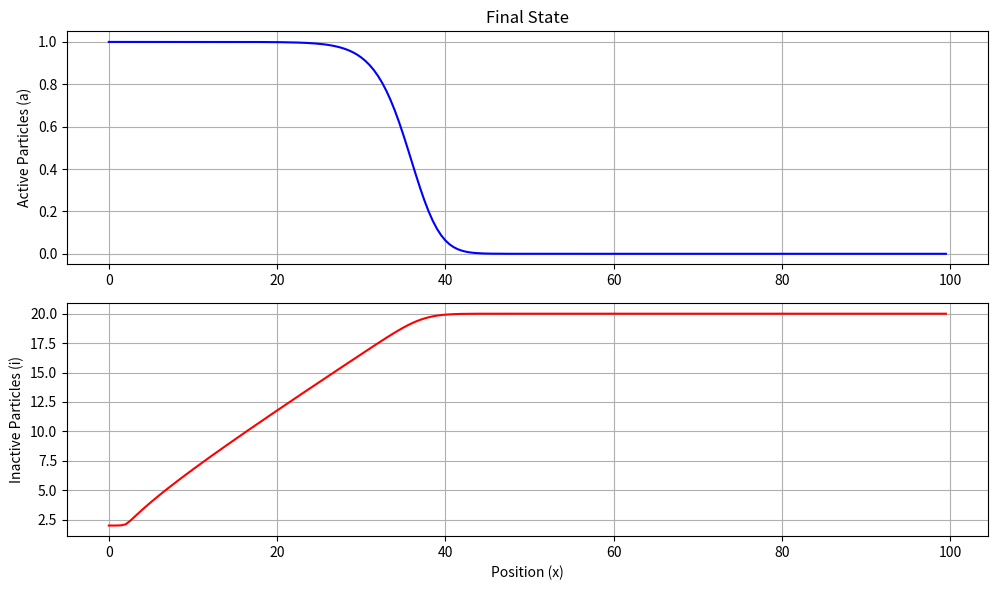
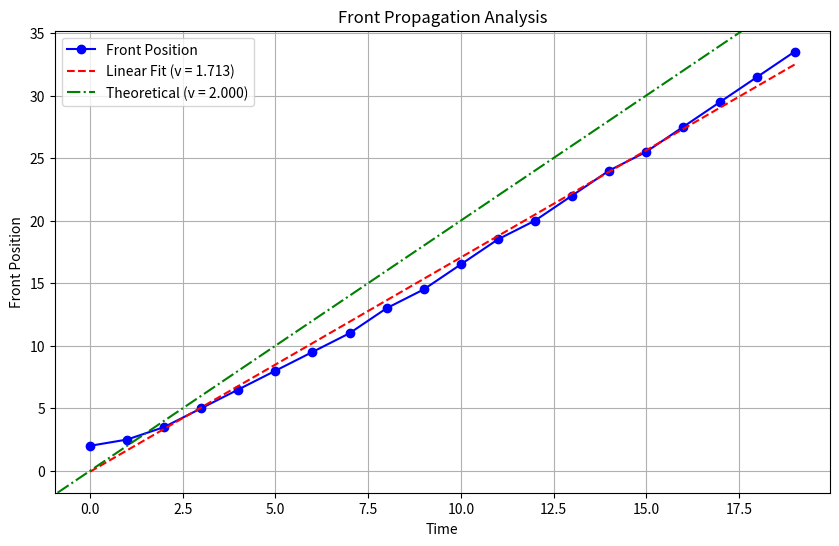
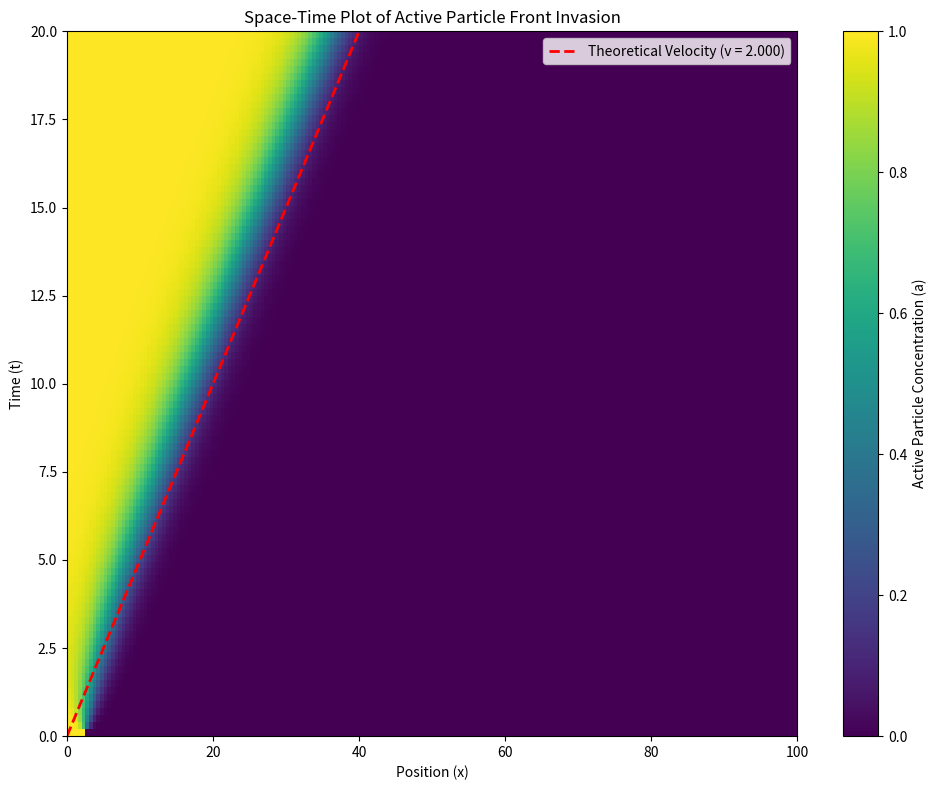

Python code for these plots, in order:
import numpy as np
import matplotlib.pyplot as plt
from matplotlib.animation import FuncAnimation
from scipy.ndimage import laplace
import matplotlib.cm as cm

class FrontInvasionSimulation:
    """
    Simulation of mean-field dynamics of front invasion in branching morphogenesis
    based on the Fisher-KPP equation system.
    """
    
    def __init__(self, length=100, dx=1.0, dt=0.1, D=1.0, rb=1.0, re=0.5, a0=1.0, 
                 save_frames=False, num_frames=100):
        """
        Initialize the simulation parameters.
        
        Parameters:
        -----------
        length : int
            Size of the spatial domain
        dx : float
            Spatial discretization step
        dt : float
            Time discretization step
        D : float
            Diffusion constant for active particles
        rb : float
            Branching rate for active particles
        re : float
            Production rate of inactive particles when active particles move
        a0 : float
            Saturation density for active particles
        save_frames : bool
            Flag to save animation frames
        num_frames : int
            Number of frames to save if save_frames is True
        """
        self.length = length
        self.dx = dx
        self.dt = dt
        self.D = D
        self.rb = rb
        self.re = re
        self.a0 = a0
        self.save_frames = save_frames
        self.num_frames = num_frames
        
        # Initialize spatial grid
        self.x = np.arange(0, length, dx)
        self.nx = len(self.x)
        
        # Initialize concentration fields
        self.a = np.zeros(self.nx)  # Active particles
        self.i = np.zeros(self.nx)  # Inactive particles
        
        # Set initial condition: single active walker at one side
        self.a[0:5] = self.a0  # Start with active particles at the left edge
        
        # Theoretical wave velocity
        self.theoretical_velocity = 2 * np.sqrt(D * rb)
        
        # For animation
        self.fig = None
        self.ax1 = None
        self.ax2 = None
        self.line_a = None
        self.line_i = None
        
        # Track front position
        self.front_positions = []
        self.times = []
        
    def laplacian(self, field):
        """
        Compute the Laplacian of a field using a second-order finite difference scheme.
        """
        # Using scipy's laplace filter with proper scaling for dx
        return laplace(field) / (self.dx**2)
    
    def update(self):
        """
        Update the concentration fields according to the coupled PDEs.
        """
        # Calculate Laplacian of active particles
        lap_a = self.laplacian(self.a)
        
        # Update active particles (Fisher-KPP equation)
        da_dt = self.D * lap_a + self.rb * self.a * (1 - self.a / self.a0)
        self.a += da_dt * self.dt
        
        # Update inactive particles (slave to active particles)
        di_dt = self.re * self.a + self.rb * (self.a0 - self.a)**2
        self.i += di_dt * self.dt
        
    def track_front(self, threshold=0.5):
        """
        Track the position of the propagating front.
        """
        # Define the front as the position where a = threshold * a0
        front_indices = np.where(self.a >= threshold * self.a0)[0]
        if len(front_indices) > 0:
            return front_indices[-1] * self.dx
        return 0
    
    def run(self, total_time, track_interval=1.0):
        """
        Run the simulation for a specified time.
        
        Parameters:
        -----------
        total_time : float
            Total simulation time
        track_interval : float
            Time interval for tracking front position
        """
        steps = int(total_time / self.dt)
        track_steps = int(track_interval / self.dt)
        
        for step in range(steps):
            self.update()
            
            # Track front position at specified intervals
            if step % track_steps == 0:
                t = step * self.dt
                front_pos = self.track_front()
                self.front_positions.append(front_pos)
                self.times.append(t)
        
    def animate(self, total_time, interval=50):
        """
        Create an animation of the simulation.
        
        Parameters:
        -----------
        total_time : float
            Total simulation time
        interval : int
            Interval between animation frames in milliseconds
        """
        steps = int(total_time / self.dt)
        
        # Create figure and axes
        self.fig, (self.ax1, self.ax2) = plt.subplots(2, 1, figsize=(10, 8))
        
        # Initialize lines
        self.line_a, = self.ax1.plot(self.x, self.a, 'b-', label='Active (a)')
        self.line_i, = self.ax2.plot(self.x, self.i, 'r-', label='Inactive (i)')
        
        # Set axis labels and titles
        self.ax1.set_title('Mean-Field Dynamics of Front Invasion')
        self.ax1.set_ylabel('Active Particles (a)')
        self.ax1.set_ylim(0, self.a0 * 1.1)
        self.ax1.legend()
        
        self.ax2.set_xlabel('Position (x)')
        self.ax2.set_ylabel('Inactive Particles (i)')
        self.ax2.legend()
        
        # Create frames for animation if saving
        if self.save_frames:
            frame_step = max(1, steps // self.num_frames)
            for step in range(0, steps, frame_step):
                # Update simulation
                for _ in range(frame_step):
                    self.update()
                
                # Save frame
                plt.savefig(f'frame_{step//frame_step:04d}.png', dpi=100)
                
                # Update plot data
                self.line_a.set_ydata(self.a)
                self.line_i.set_ydata(self.i)
                self.ax2.set_ylim(0, max(1, np.max(self.i) * 1.1))
                
                # Update title with time information
                time = step * self.dt
                theoretical_pos = self.theoretical_velocity * time
                self.ax1.set_title(f'Time: {time:.1f}, Theoretical Front Position: {theoretical_pos:.1f}')
                
                plt.tight_layout()
                plt.draw()
        else:
            # Create animation function
            def animate(frame):
                # Update simulation multiple times per frame for smoother animation
                for _ in range(5):
                    self.update()
                
                # Update plot data
                self.line_a.set_ydata(self.a)
                self.line_i.set_ydata(self.i)
                self.ax2.set_ylim(0, max(1, np.max(self.i) * 1.1))
                
                # Update title with time information
                time = frame * 5 * self.dt
                theoretical_pos = self.theoretical_velocity * time
                self.ax1.set_title(f'Time: {time:.1f}, Theoretical Front Position: {theoretical_pos:.1f}')
                
                return self.line_a, self.line_i
            
            # Create animation
            ani = FuncAnimation(self.fig, animate, frames=steps//5, interval=interval, blit=True)
            plt.tight_layout()
            plt.show()
            
            return ani
    
    def plot_front_velocity(self):
        """
        Plot the front position over time and calculate the velocity.
        """
        if not self.front_positions:
            print("No front position data. Run the simulation first.")
            return
        
        # Calculate numerical velocity by linear regression
        times_array = np.array(self.times)
        positions_array = np.array(self.front_positions)
        
        # Use linear regression to find the velocity (slope)
        coeffs = np.polyfit(times_array, positions_array, 1)
        numerical_velocity = coeffs[0]
        
        # Create figure
        plt.figure(figsize=(10, 6))
        plt.plot(self.times, self.front_positions, 'bo-', label='Front Position')
        plt.plot(times_array, np.polyval(coeffs, times_array), 'r--', 
                 label=f'Linear Fit (v = {numerical_velocity:.3f})')
        
        # Add theoretical velocity
        plt.axline((0, 0), slope=self.theoretical_velocity, color='g', linestyle='-.',
                  label=f'Theoretical (v = {self.theoretical_velocity:.3f})')
        
        plt.xlabel('Time')
        plt.ylabel('Front Position')
        plt.title('Front Propagation Analysis')
        plt.legend()
        plt.grid(True)
        plt.show()
        
        print(f"Theoretical velocity: {self.theoretical_velocity:.3f}")
        print(f"Numerical velocity: {numerical_velocity:.3f}")
        
    def plot_final_state(self):
        """
        Plot the final state of active and inactive particles.
        """
        plt.figure(figsize=(10, 6))
        
        plt.subplot(2, 1, 1)
        plt.plot(self.x, self.a, 'b-')
        plt.ylabel('Active Particles (a)')
        plt.title('Final State')
        plt.grid(True)
        
        plt.subplot(2, 1, 2)
        plt.plot(self.x, self.i, 'r-')
        plt.xlabel('Position (x)')
        plt.ylabel('Inactive Particles (i)')
        plt.grid(True)
        
        plt.tight_layout()
        plt.show()
        
    def create_spacetime_plot(self, total_time, dt_record=1.0):
        """
        Create a space-time plot of the active particle concentration.
        
        Parameters:
        -----------
        total_time : float
            Total simulation time
        dt_record : float
            Time interval for recording the state
        """
        steps = int(total_time / self.dt)
        record_steps = int(dt_record / self.dt)
        num_records = steps // record_steps + 1
        
        # Initialize active particle history array
        a_history = np.zeros((num_records, self.nx))
        t_history = np.zeros(num_records)
        
        # Reset initial condition
        self.a = np.zeros(self.nx)
        self.i = np.zeros(self.nx)
        self.a[0:5] = self.a0
        
        # Record initial state
        a_history[0] = self.a.copy()
        t_history[0] = 0
        
        # Run simulation and record states
        record_idx = 1
        for step in range(steps):
            self.update()
            
            if (step + 1) % record_steps == 0:
                a_history[record_idx] = self.a.copy()
                t_history[record_idx] = (step + 1) * self.dt
                record_idx += 1
        
        # Create space-time plot
        plt.figure(figsize=(10, 8))
        plt.imshow(a_history, aspect='auto', origin='lower', 
                  extent=[0, self.length, 0, total_time],
                  cmap=cm.viridis, interpolation='nearest')
        plt.colorbar(label='Active Particle Concentration (a)')
        plt.xlabel('Position (x)')
        plt.ylabel('Time (t)')
        plt.title('Space-Time Plot of Active Particle Front Invasion')
        
        # Add theoretical front velocity line
        x_vals = np.array([0, self.theoretical_velocity * total_time])
        t_vals = np.array([0, total_time])
        plt.plot(x_vals, t_vals, 'r--', linewidth=2, 
                label=f'Theoretical Velocity (v = {self.theoretical_velocity:.3f})')
        plt.legend()
        
        plt.tight_layout()
        plt.show()


# Example usage
if __name__ == "__main__":
    # Create simulation instance
    sim = FrontInvasionSimulation(
        length=100,     # Domain size
        dx=0.5,         # Spatial step
        dt=0.01,        # Time step
        D=1.0,          # Diffusion constant
        rb=1.0,         # Branching rate
        re=0.1,         # Production rate of inactive particles
        a0=1.0          # Saturation density
    )
    
    # Run simulation
    total_time = 20.0
    sim.run(total_time)
    
    # Plot final state
    sim.plot_final_state()
    
    # Analyze front velocity
    sim.plot_front_velocity()
    
    # Create space-time plot
    sim.create_spacetime_plot(total_time, dt_record=0.2)
    
    # Create animation (comment out if not needed)
    # ani = sim.animate(total_time, interval=50)
    
    # Uncomment to save the animation
    # from matplotlib.animation import FFMpegWriter
    # writer = FFMpegWriter(fps=15)
    # ani.save('front_invasion.mp4', writer=writer)